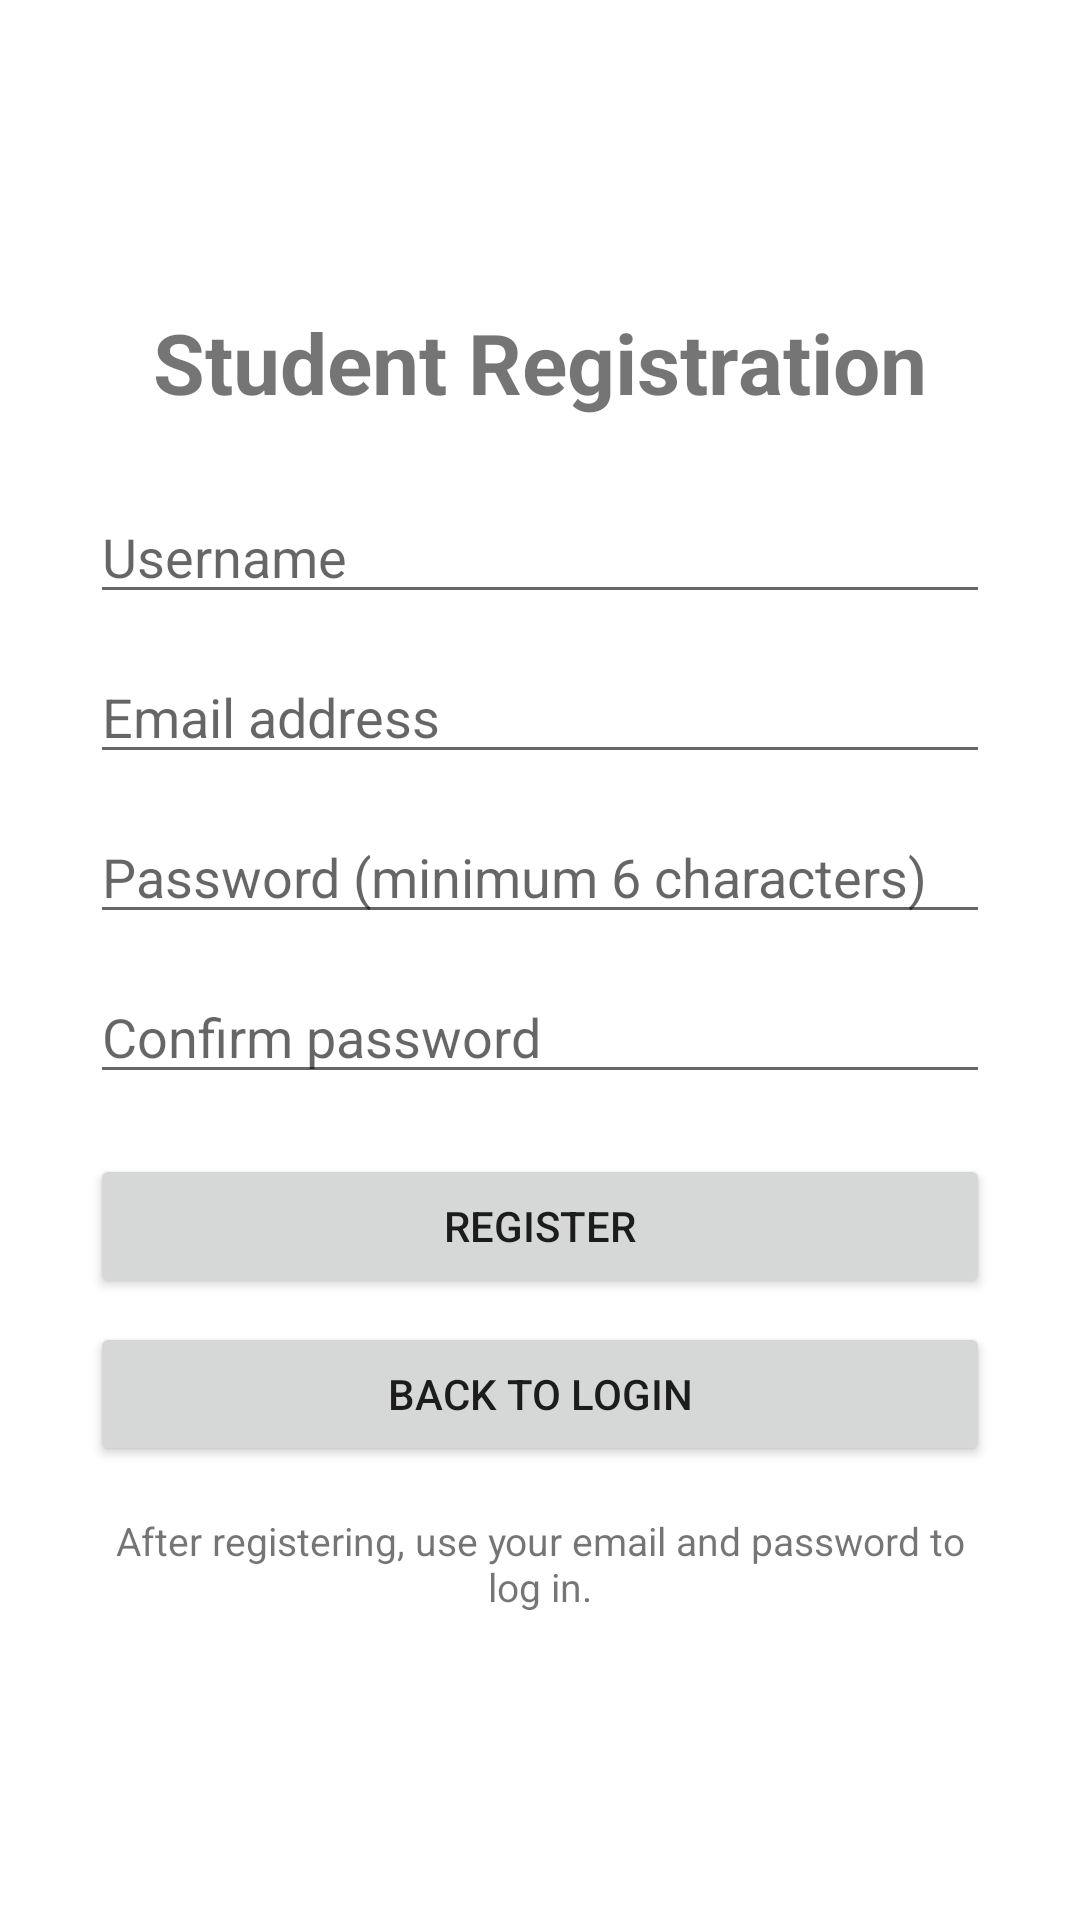

Here is an Android app screen rendered from its layout file. Give the layout XML and the strings, colors and styles it references.
<!-- AndroidManifest.xml: application theme Theme.PoornimaLogin -->
<!-- res/layout/activity_register.xml -->
<?xml version="1.0" encoding="utf-8"?>
<ScrollView
    xmlns:android="http://schemas.android.com/apk/res/android"
    android:layout_width="match_parent"
    android:layout_height="match_parent"
    android:fillViewport="true">

    <LinearLayout
        android:layout_width="match_parent"
        android:layout_height="match_parent"
        android:orientation="vertical"
        android:gravity="center"
        android:padding="30dp">

        <TextView
            android:layout_width="wrap_content"
            android:layout_height="wrap_content"
            android:text="Student Registration"
            android:textStyle="bold"
            android:textSize="28sp"
            android:layout_marginBottom="24dp" />

        <EditText
            android:id="@+id/etNewUsername"
            android:layout_width="match_parent"
            android:layout_height="wrap_content"
            android:hint="Username"
            android:inputType="textPersonName"
            android:singleLine="true"
            android:layout_marginBottom="12dp" />

        <EditText
            android:id="@+id/etEmail"
            android:layout_width="match_parent"
            android:layout_height="wrap_content"
            android:hint="Email address"
            android:inputType="textEmailAddress"
            android:singleLine="true"
            android:layout_marginBottom="12dp" />

        <EditText
            android:id="@+id/etNewPassword"
            android:layout_width="match_parent"
            android:layout_height="wrap_content"
            android:hint="Password (minimum 6 characters)"
            android:inputType="textPassword"
            android:layout_marginBottom="12dp" />

        <EditText
            android:id="@+id/etConfirmPassword"
            android:layout_width="match_parent"
            android:layout_height="wrap_content"
            android:hint="Confirm password"
            android:inputType="textPassword"
            android:layout_marginBottom="20dp" />

        <Button
            android:id="@+id/btnCreateAccount"
            android:layout_width="match_parent"
            android:layout_height="wrap_content"
            android:text="REGISTER" />

        <Button
            android:id="@+id/btnBackToLogin"
            android:layout_width="match_parent"
            android:layout_height="wrap_content"
            android:layout_marginTop="8dp"
            android:text="BACK TO LOGIN" />

        <TextView
            android:layout_width="match_parent"
            android:layout_height="wrap_content"
            android:layout_marginTop="16dp"
            android:text="After registering, use your email and password to log in."
            android:textSize="13sp"
            android:gravity="center" />
    </LinearLayout>
</ScrollView>
<!-- resources referenced by this layout -->
<resources>
  <style name="Theme.PoornimaLogin" parent="Theme.MaterialComponents.DayNight.DarkActionBar">
          <item name="colorPrimary">@color/purple_500</item>
          <item name="colorPrimaryVariant">@color/purple_700</item>
          <item name="colorOnPrimary">@color/white</item>
          <item name="colorSecondary">@color/teal_200</item>
          <item name="colorSecondaryVariant">@color/teal_700</item>
          <item name="colorOnSecondary">@color/black</item>
      </style>
  <!-- not gathered from this repository: default colours our renderer supplied (Android Studio template values) -->
  <color name="purple_500">#FF6200EE</color>
  <color name="purple_700">#FF3700B3</color>
  <color name="teal_200">#FF03DAC5</color>
  <color name="teal_700">#FF018786</color>
  <color name="black">#FF000000</color>
  <color name="white">#FFFFFFFF</color>
</resources>
